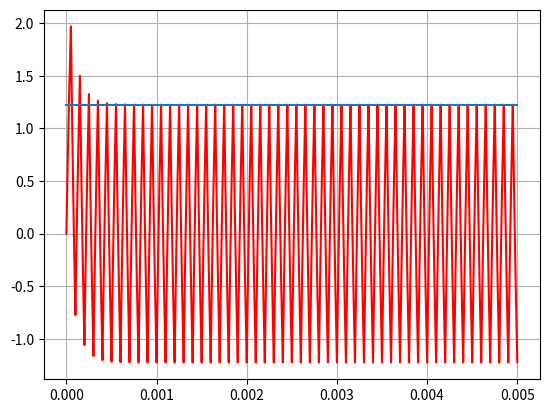

Here is the Python script that generated this plot:
import numpy as np
import matplotlib.pyplot as plt
from scipy import signal

n = 10**3
h = 1/10**7
p = 50


T = n*h

t = np.linspace(0,p*T,p*n)

# T = 2

R = 1000
C = 1/10**7
Ce = 0*10**-3
V0 = 5


sq = V0*signal.square(2*np.pi*t/T)

Vr = np.zeros((p*n))
Vc = np.zeros((p*n))
Vr[0] = V0


s = 0
for i in range(1,p*n):
    if i%n < n/2: s = 1
    else: s = -1
    if not i%(n/2):
        # print(i)
        Vc[i] = 0
        if i%(n):
            # Vr[i]-=V0+Vr[i-1]
            Vr[i]-=2*V0
        else:
            # Vr[i]-=-V0+Vr[i-1]
            Vr[i]+=2*V0
    Vr[i]+=(Vr[i-1] - (h*(Vr[i-1]))/(R*C))
    Vc[i] = s*V0 - Vr[i]*(1+Ce/R)
# plt.plot(t,sq,label='p',color= 'red')

f = 5*np.exp(-t/(R*C))
# plt.plot(t, Vr, label='r')
plt.plot(t,Vc, color='r')
# plt.plot(t,f,label='l')

Vl = -V0*((1-np.exp(-T/(2*R*C)))/(1+np.exp(-T/(2*R*C))))
Vu = -Vl
a = np.array([[0, Vu],[p*T, Vu]])

plt.plot(a[:,0],a[:,1], label = 'k')

print(T, R*C, Vu)
plt.grid()
plt.savefig("./fig5.png")
plt.show()
